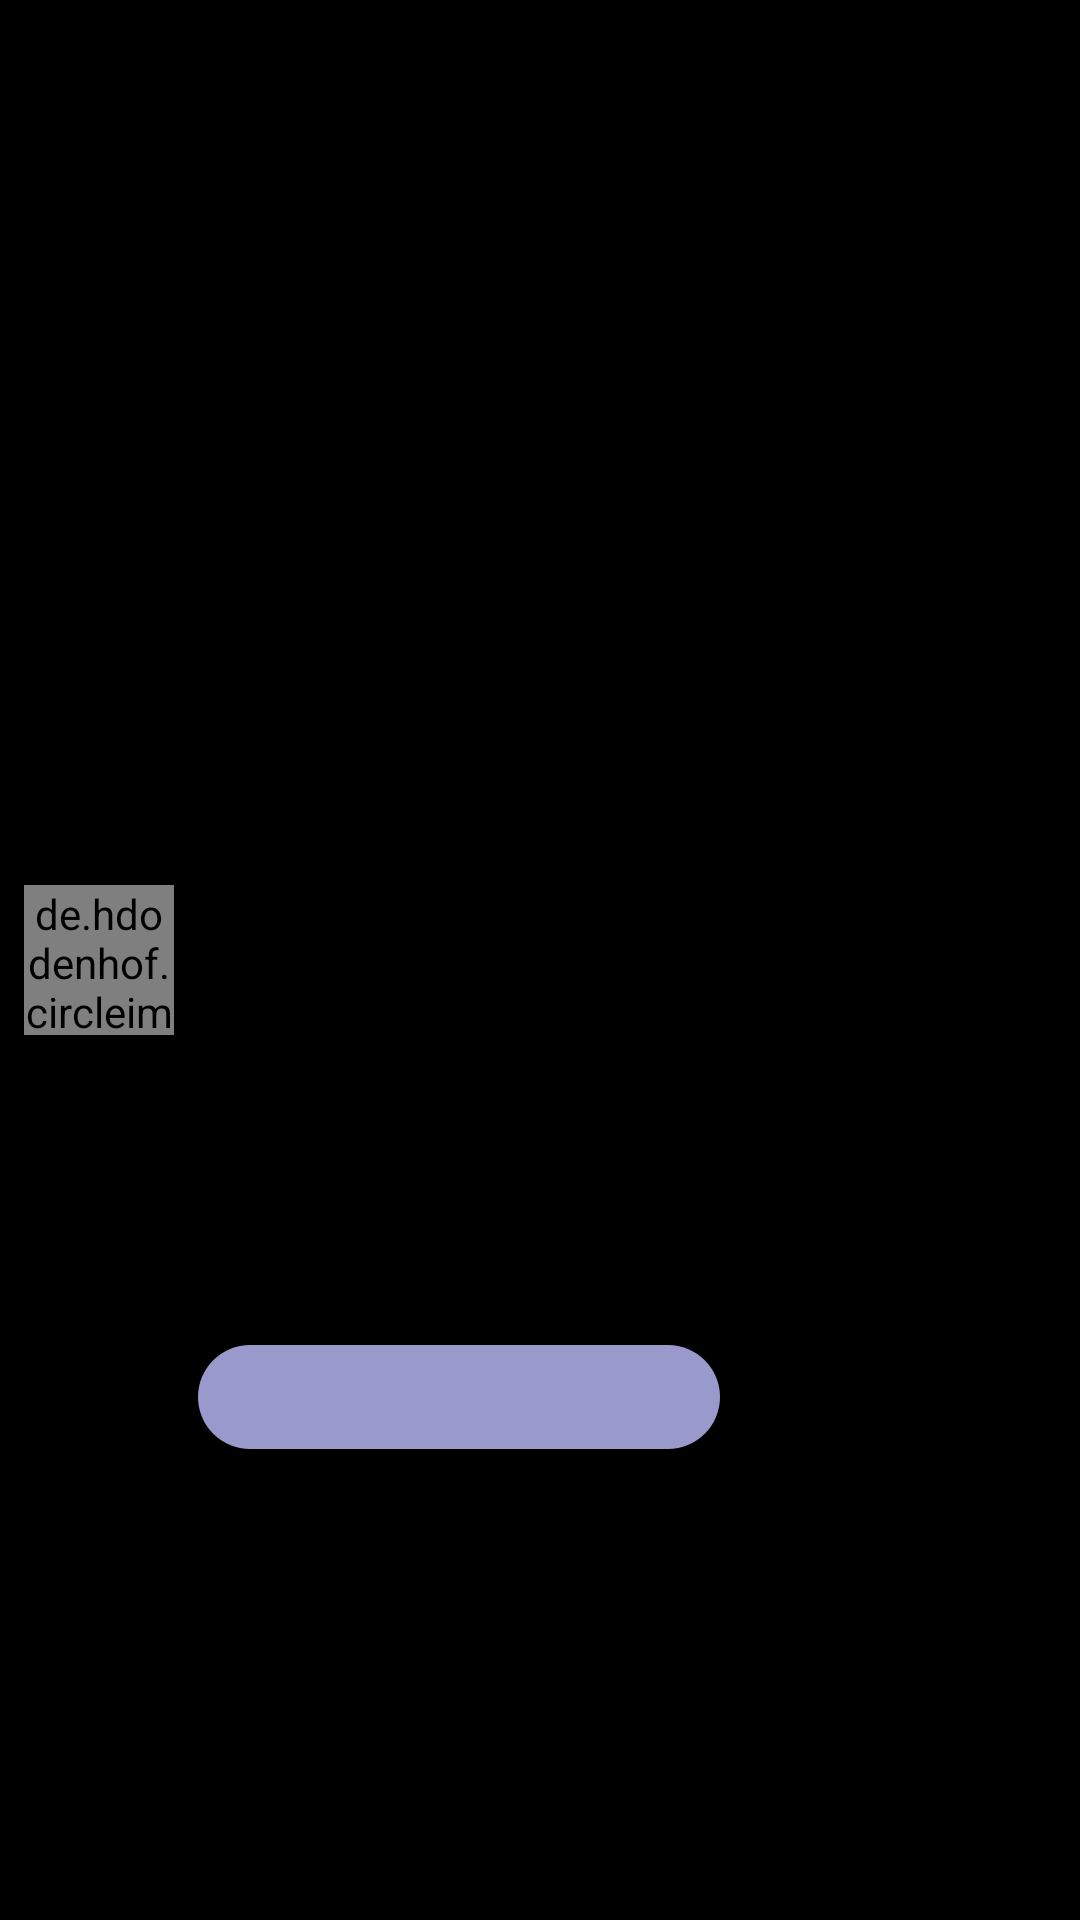

Reconstruct the res/layout file that produces this screen, plus the resources it refers to.
<!-- AndroidManifest.xml: application theme AppTheme -->
<!-- res/layout/message_receiver_row_chatlog.xml -->
<?xml version="1.0" encoding="utf-8"?>
<androidx.constraintlayout.widget.ConstraintLayout xmlns:android="http://schemas.android.com/apk/res/android"
    xmlns:app="http://schemas.android.com/apk/res-auto"
    android:layout_width="match_parent"
    android:layout_height="wrap_content"
    android:background="@color/colorBlack"
    android:orientation="vertical"
    android:layout_marginBottom="10dp">

    <TextView
        android:id="@+id/textViewReceiver"
        android:layout_width="0dp"
        android:layout_height="wrap_content"
        android:layout_marginStart="8dp"
        android:layout_marginTop="8dp"
        android:layout_marginEnd="120dp"
        android:layout_marginBottom="12dp"
        android:background="@drawable/round_purple"
        android:fontFamily="serif"
        android:padding="8dp"
        android:textColor="@android:color/white"
        android:textColorHint="@android:color/white"
        android:textSize="14sp"
        app:layout_constraintBottom_toBottomOf="parent"
        app:layout_constraintEnd_toEndOf="parent"
        app:layout_constraintStart_toEndOf="@+id/imageViewReceiver"
        app:layout_constraintTop_toTopOf="@+id/imageViewReceiver" />

    <de.hdodenhof.circleimageview.CircleImageView
        android:id="@+id/imageViewReceiver"
        android:layout_width="50dp"
        android:layout_height="50dp"
        android:layout_marginStart="8dp"
        android:layout_marginTop="8dp"
        android:layout_marginBottom="8dp"
        app:layout_constraintBottom_toBottomOf="parent"
        app:layout_constraintStart_toStartOf="parent"
        app:layout_constraintTop_toTopOf="parent"
        app:srcCompat="@drawable/logo_ui" />
</androidx.constraintlayout.widget.ConstraintLayout>
<!-- resources referenced by this layout -->
<resources>
  <color name="colorBlack">#000000</color>
  <!-- drawable logo_ui: png bitmap (drawable-xxhdpi, 128825 bytes) -->
  <!-- drawable round_purple (drawable) -->
  <?xml version="1.0" encoding="utf-8"?>
  <shape xmlns:android="http://schemas.android.com/apk/res/android">
      <solid android:color="@color/colorPurple"></solid>
      <corners android:radius="25dp"/>
  </shape>
  <style name="AppTheme" parent="Theme.AppCompat.Light.DarkActionBar">
          
          <item name="colorPrimary">@color/colorGrey</item>
          <item name="colorPrimaryDark">@color/colorBlack</item>
          <item name="colorAccent">@color/colorPurple</item>
          <item name="android:navigationBarColor">@color/colorBlack</item>
          <item name="android:windowBackground">@color/colorBlack</item>
          <item name="windowActionBar">false</item>
          <item name="windowNoTitle">true</item>
  
          <item name="android:windowActivityTransitions">true</item>
          <item name="android:windowContentTransitions">true</item>
          <item name="android:windowAllowEnterTransitionOverlap">true</item>
          <item name="android:windowAllowReturnTransitionOverlap">true</item>
      </style>
  <color name="colorPurple">#9999CC</color>
  <color name="colorGrey">#CCCCCC</color>
</resources>
